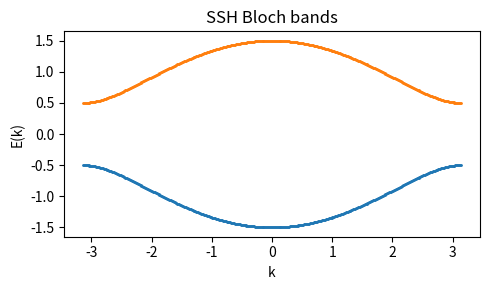
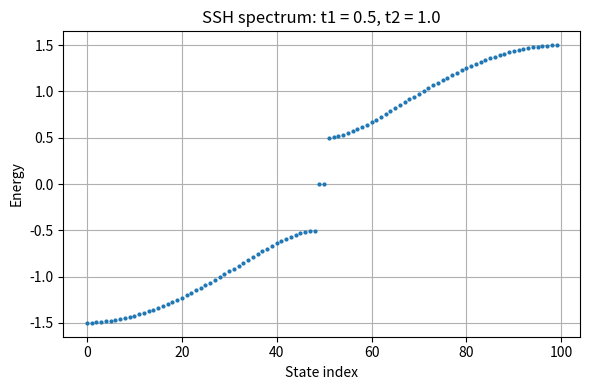

Source code (Python) for these figures, in order:
import numpy as np
from scipy.linalg import eigh


import numpy as np
import matplotlib.pyplot as plt
from scipy.linalg import eigh
import argparse


def bloch_hamiltonian(k, t1, t2):
    # Bloch Hamiltonian H(k) in the sublattice basis (A,B)
    off_diag = t1 + t2*np.exp(-1j*k)
    return np.array([[0, off_diag],[np.conj(off_diag), 0]], dtype=complex)

def bandstructure(t1, t2, Nk=401):
    ks = np.linspace(-np.pi, np.pi, Nk, endpoint=True)
    E = np.zeros((Nk, 2))
    vecs = np.zeros((Nk, 2, 2), dtype=complex)
    for i,k in enumerate(ks):
        e, v = eigh(bloch_hamiltonian(k, t1, t2))
        E[i] = e  # smallest to largest
        vecs[i] = v
    return ks, E, vecs

def zak_phase(t1, t2, Nk=2001):
    # Berry (or Zak) phase for the lower band with periodic gauge fixing
    ks, _, vecs = bandstructure(t1, t2, Nk)
    u = vecs[:, :, 0]  # take lower band eigenvectors (last idx 0, 1st idx is k-vec and 2nd idx is sublattice idx)
    # Ensure phase continuity between k points (the eigenvector solver may flip signs arbitrarily due to the gauge freedom)
    u = u / np.linalg.norm(u, axis=1, keepdims=True) # normalize and keep shape
    overlaps = np.einsum('ij,ij->i', np.conj(u[:-1]), u[1:])
    print(f"overlaps={overlaps}")
    phase = np.angle(np.prod(overlaps / np.abs(overlaps)))  # total Berry phase
    
    # close the loop
    phase += np.angle(np.vdot(u[-1], u[0]) / np.abs(np.vdot(u[-1], u[0])))
    # return in [0, 2π) mapped to {0, π} numerically
    phase = (phase + 2*np.pi) % (2*np.pi)
    return phase

def winding_number(t1, t2, Nk=4001):
    ks = np.linspace(-np.pi, np.pi, Nk)
    q = t1 + t2*np.exp(1j*ks)
    # total change of arg q around the loop divided by 2π
    dtheta = np.unwrap(np.angle(q))
    W = int(np.rint((dtheta[-1] - dtheta[0])/(2*np.pi)))
    return W



def ssh_hamiltonian(N, t1, t2, periodic=False):
    """
    Construct the SSH model Hamiltonian for a chain of N unit cells.
    
    Parameters:
        N : int
            Number of unit cells (2N sites total).
        t1 : float
            Intracell hopping amplitude.
        t2 : float
            Intercell hopping amplitude.
        periodic : bool
            Whether to use periodic boundary conditions.
    
    Returns:
        H : ndarray
            2N x 2N SSH Hamiltonian matrix.
    """
    size = 2 * N
    H = np.zeros((size, size))

    for i in range(N):
        a = 2 * i     # site A in unit cell i
        b = a + 1     # site B in unit cell i

        # Intra-cell hopping
        H[a, b] = t1
        H[b, a] = t1

        # Inter-cell hopping
        if i < N - 1:
            H[b, a + 2] = t2
            H[a + 2, b] = t2

    if periodic:
        # Connect last B to first A
        H[size - 1, 0] = t2
        H[0, size - 1] = t2

    return H


if __name__ == "__main__":
    parser = argparse.ArgumentParser(description="SSH Model Spectrum")
    parser.add_argument("--N", type=int, default=50, help="Number of unit cells")
    parser.add_argument("--t1", type=float, default=0.5, help="Intra-cell hopping amplitude")
    parser.add_argument("--t2", type=float, default=1.0, help="Inter-cell hopping amplitude")
    parser.add_argument("--periodic", action='store_true', help="Use periodic boundary conditions(set false if you want to see edge states.")
    args = parser.parse_args()


    # Parameters
    N = args.N      # Number of unit cells
    t1 = args.t1    # Intra-cell hopping
    t2 = args.t2
    ks, E, _ = bandstructure(t1, t2)
    plt.figure(figsize=(5,3))
    plt.plot(ks, E[:,0], '.', ms=2)
    plt.plot(ks, E[:,1], '.', ms=2)
    plt.xlabel('k'); plt.ylabel('E(k)'); plt.title('SSH Bloch bands'); plt.tight_layout()

    phi = zak_phase(t1, t2)
    W = winding_number(t1, t2)
    print(f"Zak phase (lower band) ≈ {phi:.3f} rad  (~π means topological/ 0 means trivial)")
    print(f"Winding number W = {W}  (1 means topological/ 0 means trivial)")
    

    # Inter-cell hopping

    # Construct and diagonalize
    H = ssh_hamiltonian(N, t1, t2, periodic=False)
    energies, _ = eigh(H)

    # Show a diagram of the lattice using matplotlib
    # plt.figure(figsize=(8,2))
    # for i in range(N):
    #     plt.plot([2*i, 2*i+1], [0, 0], 'k-', lw=2)  # intra-cell
    #     if i < N - 1:
    #         plt.plot([2*i+1, 2*(i+1)], [0, 0], 'r--', lw=2)  # inter-cell
    # plt.title('SSH Model Lattice')
    
    
    
    #Plot the spectrum
    plt.figure(figsize=(6,4))
    plt.plot(energies, '.', markersize=4)
    plt.xlabel('State index')
    plt.ylabel('Energy')
    plt.title(f'SSH spectrum: t1 = {t1}, t2 = {t2}')
    plt.grid(True)
    plt.tight_layout()
    plt.show()
